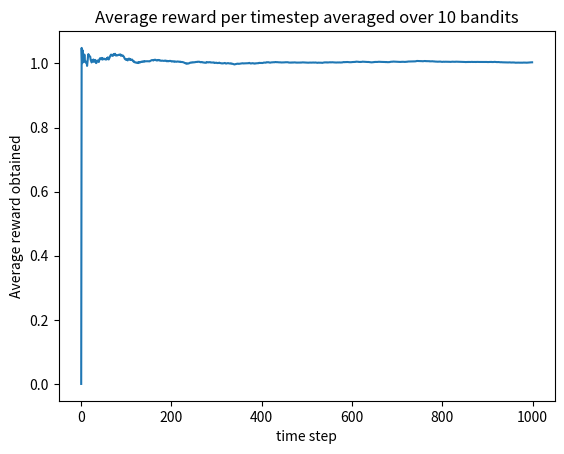

Recreate this plot in Python.
import random
import numpy as np
import matplotlib.pyplot as plt

# number of bandit arms
k = 10
runs = 100
time_steps = 1000
# define a nonstationary learning rate (closer to 1 means agent is more myopic)
alpha = 0.8
# boolean to turn problem nonstationary
stationary = False

total_ave_reward = np.zeros(time_steps+1)
# initialize q-table with Q_1 = 0 for all actions
Q = np.zeros(k)
# initialize an array to store how many times each action has been called:
N = np.zeros(k)

# initialize rewards for each action - the mean reward for each action is drawn (only for stationary case)
# from gaussian centered at 0 with variance of 1
reward_means = np.zeros(k)
for i in range(0,len(reward_means)):
    reward_means[i] = random.gauss(0, 1)

print(reward_means)

def policy(epsilon):
    # we define an epsilon-greedy policy
    if random.uniform(0,1) < epsilon:
        # select a random action
        return random.randint(0, k-1)
    else:
        # select greedy action
        return np.argmax(Q)

def get_reward(action):
    # reward is drawn from gaussian centered at reward_means[action] w/ variance of 1
    if stationary:
        return random.gauss(reward_means[action], 1)
    else:
        return random.gauss(random.gauss(1, 1), 1)

for run in range(0,runs):
    run_ave_reward = np.zeros(time_steps+1)
    N = np.zeros(k)
    for time_step in range(1, time_steps+1):
        # select an action, a, according to our policy
        action = policy(0.01)
        # iterate number of times action is taken
        N[action] = N[action] + 1
        reward_obtained = get_reward(action)
        # increment total reward for this run
        run_ave_reward[time_step] = (reward_obtained + ((run_ave_reward[time_step - 1])*(time_step - 1)) )/time_step
        # updated Q(a) using resultant reward via our action value estimation method (using sample average here)
        if stationary:
            Q[action] = Q[action] + (1/N[action])*(reward_obtained - Q[action])
        # updating Q(a) using non stationary update
        else:
            Q[action] = Q[action] + alpha* (reward_obtained - Q[action])

    #print(N)
    #print(run_ave_reward[0:5])
    total_ave_reward = total_ave_reward + run_ave_reward

# ensemble average reward over total number of runs
print(Q)
total_ave_reward = total_ave_reward/runs
time = range(0,time_steps)
plt.plot(time, total_ave_reward[0:1000])
plt.xlabel('time step')
plt.ylabel('Average reward obtained')
plt.title('Average reward per timestep averaged over 10 bandits')
plt.show()